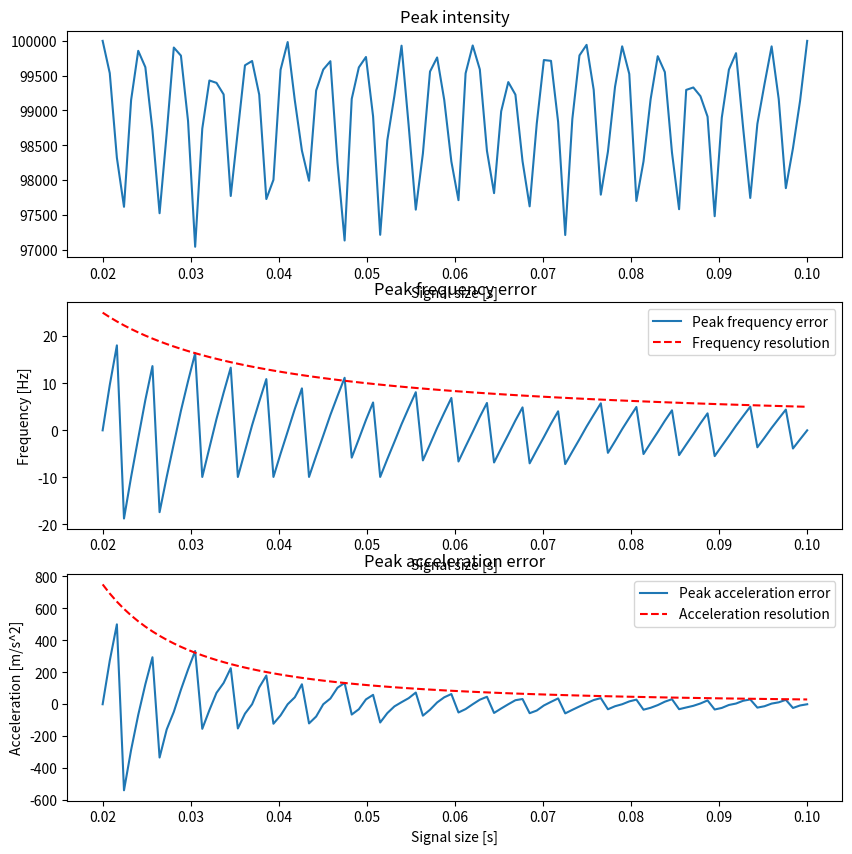

Python code for this plot:
# # Back to basics - Part 4: Determine Acceleration
# ---
#
# We get the FFT bin-width by dividing with the total signal time, this is
# convenient if the sampling rate is constant, in the resolution can also be
# descibed by is `freq_res = sample_rate / signal_samps` which we can see is
# equal to `1 / signal_times`. Then the frequencies examined are this frequency
# [-freq_res*signal_samps/2, freq_res*signal_samps/2]. Or understund from the
# point of view of the Nyquist sampling theorem, [-sample_rate/2, sample_rate/2].
#
# In a sense it is intuitive that the acceleration resolution we can reach is
# `freq_drift_res = 1.0 / signal_times**2` since the phase change is dependant on
# the square of the time. To actually prove this we can use what is called the
# discrete polynomial transform or other similar forms such as the discrete
# ambiguity function. They all rely on the concept of multiplying the signal with
# a conjugated version of itself at an delay, this delay and multiplication
# essentially creates a numerical differentiation of the phase. Consider e.g.
#
# $$
# e^{i\theta(t_j)} e^{-i\theta(t_{j - \tau})}
#     = e^{i(\theta(t_j) - \theta(t_{j - \tau}))},
# $$
#
# This is the numerical differentiation of the phase at a lag of $\tau$ samples.
# A single frequency signal, such as a doppler shift, can be seen as a constant
# change of phase which gives a single peak in its frequency spectrum, if we have
# a constant change of the numerical differentiation, i.e. the doppler drift, and
# fourier transform this lagged signal will give a single peak in its spectrum at
# the frequency of this drift. Of course this can be done recursively taking lags
# of the lag to find higher order numerical differentiations (the basic concept of
# the discrete polynomial transform), here we will assume we will only ever need
# to go to doppler drift.
#
# In essence, the discrete fourier transform is a numerical differentiation of the
# phase using the step size equal to the sampling frequency. Considering the
# formula for a numerical differentiation
#
# $$
# \dot{f}(x) = \lim_{h \mapsto 0} \frac{f(x + h) - f(x)}{h},
# $$
#
# we can see that the second order numerical differentiation is
#
# $$
# \ddot{f}(x) = \lim_{h \mapsto 0} \frac{f(x + 2h) - 2f(x + h) + f(x)}{h^2}.
# $$
#
# Thinking of $h$ as the resolution, or `1 / signal_times`, it is clear that the
# resolution of the second order spectrum of doppler drift will be
# `1 / signal_times**2`. However, this is if we use the differentiation on the
# entire signal. Forming the lagged product at $\tau$ of a finite signal will
# reduce the number of available samples, and hence also the resolution and signal
# strength of the estimation if we try to estimate the doppler drift purely trough
# this measure. Instead it can be used as a rough estimate for a later estimation
# using the full Maximum Likelihood Estimator function to achieve optimal SNR in
# the parameter estimations.


import matplotlib.pyplot as plt
import numpy as np
import scipy.constants as constants
import scipy.fft as fft
from tqdm import tqdm

enable_progress = False  # Running locally a progress bar is appreciated

sig = 0

sample_rate = 100000
n_sample_times = 100
signal_times = np.linspace(0.02, 0.1, n_sample_times)
signal_samps = (signal_times * sample_rate).astype(np.int64)
wavelength = 0.3
frequency = constants.c / wavelength

max_acel = 1.0e3
vel0 = 0.3e3
dop0 = vel0 / wavelength

specs = np.empty((n_sample_times,), dtype=np.float64)
specs_f = np.empty((n_sample_times,), dtype=np.float64)
specs_a = np.empty((n_sample_times,), dtype=np.float64)
acel_res = np.empty((n_sample_times,), dtype=np.float64)

freq_res = 1.0 / signal_times
freq_drift_res = 1.0 / signal_times**2

# Motion model: r0 + v0*t + 0.5*a0*t^2

vel_res = wavelength * freq_res
accel_res = 2 * wavelength * freq_drift_res
if enable_progress:
    pbar = tqdm(total=n_sample_times)
for si in range(n_sample_times):
    signal_time = signal_times[si]
    n_samps = signal_samps[si]

    s = np.arange(n_samps)
    t = s / sample_rate

    fvec = fft.fftshift(fft.fftfreq(n_samps, d=1.0 / sample_rate))

    accel_res_rad = np.pi / 4
    max_phase_change = np.pi / wavelength * (2 * max_acel) * t[-1] ** 2
    n_accel = np.ceil(max_phase_change / accel_res_rad).astype(np.int64)
    acel_res[si] = 2 * max_acel / n_accel
    daccs = np.linspace(-max_acel, max_acel, n_accel)

    r = vel0 * t[:, None] + daccs[None, :] * 0.5 * t[:, None] ** 2
    phase = np.mod(r / wavelength, 1) * np.pi * 2

    xi = (np.random.randn(n_samps) + 1j * np.random.randn(n_samps)) * sig
    signal = np.exp(1j * phase) + xi[:, None]
    spec = fft.fftshift(np.abs(fft.fft(signal, axis=0)), axes=0)
    ainds = np.arange(n_accel)

    max_spec_ind = np.argmax(spec, axis=0)
    max_spec = spec[max_spec_ind, ainds]
    max_spec_f = fvec[max_spec_ind]

    a_max = np.argmax(max_spec)

    specs[si] = max_spec[a_max] / signal_time
    specs_f[si] = max_spec_f[a_max] - dop0
    specs_a[si] = daccs[a_max]

    if enable_progress:
        pbar.update(1)
if enable_progress:
    pbar.close()

# We use half the acceleration as the upper bound since without noise
# we will only every be half a bin off

fig, axes = plt.subplots(3, 1)
ax = axes[0]
ax.plot(signal_times, specs)
ax.set_xlabel("Signal size [s]")
ax.set_title("Peak intensity")
#
ax = axes[1]
ax.plot(signal_times, specs_f, label="Peak frequency error")
ax.plot(signal_times, 0.5 * freq_res, c="r", ls="--", label="Frequency resolution")
ax.set_xlabel("Signal size [s]")
ax.set_ylabel("Frequency [Hz]")
ax.set_title("Peak frequency error")
ax.legend()
#
ax = axes[2]
ax.plot(signal_times, specs_a, label="Peak acceleration error")
ax.plot(signal_times, 0.5 * accel_res, c="r", ls="--", label="Acceleration resolution")
ax.legend()
ax.set_xlabel("Signal size [s]")
ax.set_ylabel("Acceleration [m/s^2]")
ax.set_title("Peak acceleration error")
fig.set_size_inches(10, 10)

plt.show()
